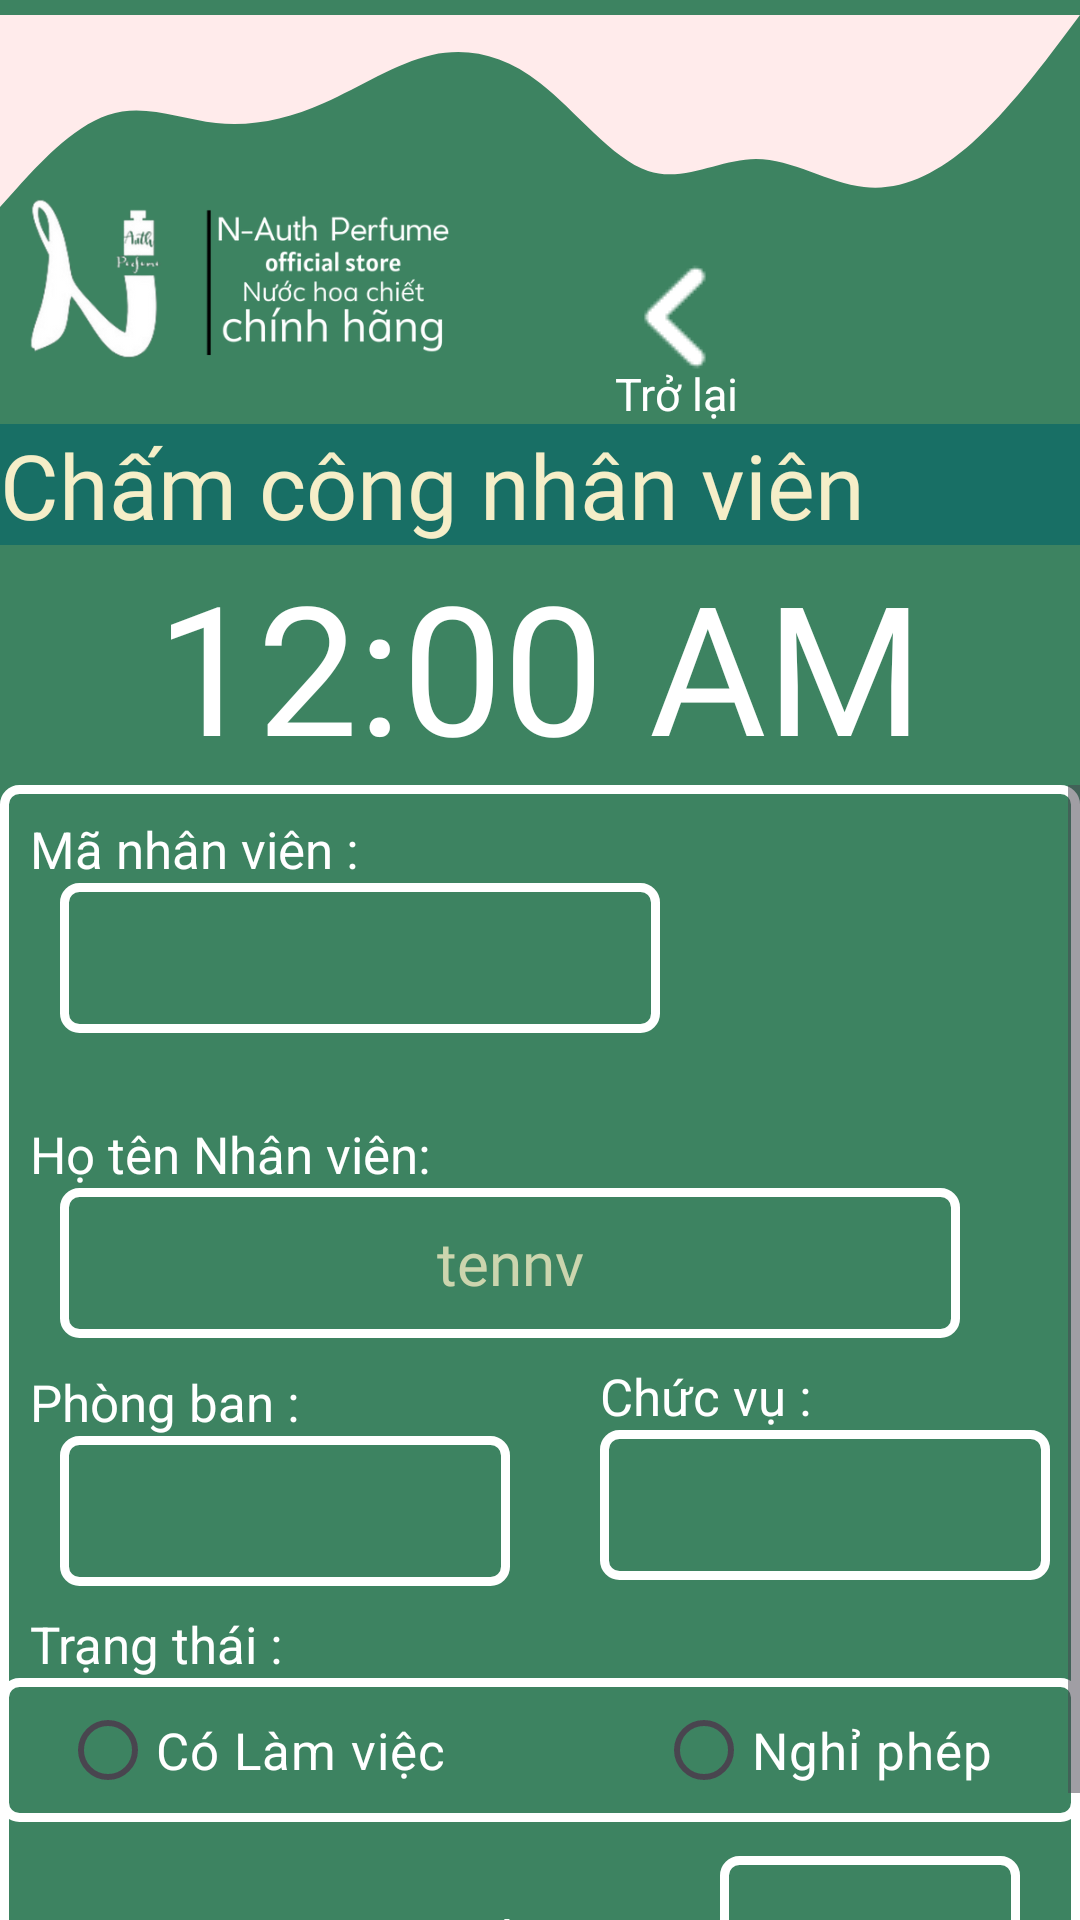

This screen was rendered from an Android layout file. Write that file and the resources it references.
<!-- AndroidManifest.xml: application theme Theme.NAPManager -->
<!-- res/layout/activity_mng_staff_workday_calculator.xml -->
<?xml version="1.0" encoding="utf-8"?>
<LinearLayout xmlns:android="http://schemas.android.com/apk/res/android"
    android:layout_width="match_parent"
    android:layout_height="match_parent"
    xmlns:tools="http://schemas.android.com/tools"
    android:orientation="vertical"
    android:background="#3D8361"
    tools:context=".mng_staff_workday_calculator">


    <ImageView
        android:layout_width="match_parent"
        android:layout_height="90dp"
        android:src="@drawable/wave_2"/>

    <ImageView
        android:layout_width="150dp"
        android:layout_height="100dp"
        android:layout_marginTop="-50dp"
        android:src="@drawable/nap"/>

    <ImageButton
        android:id="@+id/wd_cal_back"
        android:layout_width="wrap_content"
        android:layout_height="wrap_content"
        android:src="@drawable/btn_back"
        android:layout_marginLeft="200dp"
        android:layout_marginTop="-60dp"
        android:background="@null"/>
    <TextView
        android:layout_width="wrap_content"
        android:layout_height="wrap_content"
        android:text="Trở lại"
        android:textColor="@color/white"
        android:textSize="15dp"
        android:layout_marginLeft="205dp"
        android:layout_marginTop="-10dp"/>

    <TextView
        android:layout_width="match_parent"
        android:layout_height="wrap_content"
        android:text="Chấm công nhân viên"
        android:background="#186F65"
        android:textColor="#F5EEC8"
        android:fontFamily="@font/endcodeseexbold"
        android:textSize="30dp" />


    <DigitalClock
        android:id="@+id/wd_cal_time"
        android:layout_width="355dp"
        android:layout_height="80dp"
        android:layout_gravity="center"
        android:fontFamily="@font/boostblack_ex1"
        android:gravity="center"
        android:textColor="@color/white"
        android:textSize="60dp" />


    <ScrollView
        android:layout_width="match_parent"
        android:layout_height="400dp"
        android:background="@drawable/square_bg">

        <LinearLayout
            android:layout_width="match_parent"
            android:layout_height="wrap_content"
            android:orientation="vertical">

            <TextView
                android:layout_width="wrap_content"
                android:layout_height="wrap_content"
                android:layout_marginLeft="10dp"
                android:layout_marginTop="10dp"
                android:text="Mã nhân viên :"
                android:textColor="@color/white"
                android:textSize="17dp" />

            <Spinner
                android:id="@+id/wd_cal_cbx"
                android:layout_width="200dp"
                android:layout_height="50dp"
                android:layout_marginLeft="20dp"
                android:background="@drawable/square_bg" />

            <TextView
                android:id="@+id/wd_tv"
                android:layout_width="wrap_content"
                android:layout_height="wrap_content" />

            <TextView
                android:layout_width="wrap_content"
                android:layout_height="wrap_content"
                android:layout_marginLeft="10dp"
                android:layout_marginTop="10dp"
                android:text="Họ tên Nhân viên:"
                android:textColor="@color/white"
                android:textSize="17dp" />

            <TextView
                android:id="@+id/wd_cal_name"
                android:layout_width="300dp"
                android:layout_height="50dp"
                android:layout_marginLeft="20dp"
                android:background="@drawable/square_bg"
                android:fontFamily="@font/icielunisansheavy_1"
                android:gravity="center"
                android:text="tennv"
                android:textColor="#ccd5ae"
                android:textSize="20dp" />

            <TextView
                android:layout_width="wrap_content"
                android:layout_height="wrap_content"
                android:layout_marginLeft="10dp"
                android:layout_marginTop="10dp"
                android:text="Phòng ban :"
                android:textColor="@color/white"
                android:textSize="17dp" />

            <TextView
                android:id="@+id/wd_cal_pb"
                android:layout_width="150dp"
                android:layout_height="50dp"
                android:layout_marginLeft="20dp"
                android:background="@drawable/square_bg"
                android:fontFamily="@font/icielunisansheavy_1"
                android:gravity="center"
                android:textColor="#ccd5ae"
                android:textSize="20dp" />

            <TextView
                android:layout_width="wrap_content"
                android:layout_height="wrap_content"
                android:layout_marginLeft="200dp"
                android:layout_marginTop="-75dp"
                android:text="Chức vụ :"
                android:textColor="@color/white"
                android:textSize="17dp" />

            <TextView
                android:id="@+id/wd_cal_cv"
                android:layout_width="150dp"
                android:layout_height="50dp"
                android:layout_marginLeft="200dp"
                android:background="@drawable/square_bg"
                android:fontFamily="@font/icielunisansheavy_1"
                android:gravity="center"
                android:textColor="#ccd5ae"
                android:textSize="20dp" />

            <TextView
                android:layout_width="wrap_content"
                android:layout_height="wrap_content"
                android:layout_marginLeft="10dp"
                android:layout_marginTop="10dp"
                android:text="Trạng thái :"
                android:textColor="@color/white"
                android:textSize="17dp" />

            <RadioGroup
                android:id="@+id/wd_cal_RG"
                android:layout_width="match_parent"
                android:layout_height="wrap_content"
                android:background="@drawable/square_bg"
                android:orientation="horizontal">

                <RadioButton
                    android:id="@+id/wd_cal_onwork"
                    android:layout_width="wrap_content"
                    android:layout_height="wrap_content"
                    android:layout_marginLeft="20dp"
                    android:text="Có Làm việc"
                    android:textColor="@color/white"
                    android:textSize="17dp" />

                <RadioButton
                    android:id="@+id/wd_cal_offwork"
                    android:layout_width="wrap_content"
                    android:layout_height="wrap_content"
                    android:layout_marginLeft="70dp"
                    android:text="Nghỉ phép"
                    android:textColor="@color/white"
                    android:textSize="17dp" />
            </RadioGroup>

            <CheckBox
                android:id="@+id/wd_cal_onwork_OT"
                android:layout_width="wrap_content"
                android:layout_height="wrap_content"
                android:layout_marginLeft="10dp"
                android:layout_marginTop="20dp"
                android:text="Tăng ca"
                android:textColor="@color/white"
                android:textSize="17dp" />

            <TextView
                android:id="@+id/wd_cal_tv_OTsub"
                android:layout_width="wrap_content"
                android:layout_height="wrap_content"
                android:layout_marginLeft="150dp"
                android:layout_marginTop="-40dp"
                android:text="Số giờ (h) :"
                android:textColor="@color/white"
                android:textSize="17dp" />

            <EditText
                android:id="@+id/wd_cal_onwork_OT_time"
                android:layout_width="100dp"
                android:layout_height="50dp"
                android:layout_marginLeft="240dp"
                android:layout_marginTop="-40dp"
                android:background="@drawable/square_bg"
                android:fontFamily="@font/icielunisansheavy_1"
                android:gravity="center"
                android:textColor="#ccd5ae"
                android:textSize="23dp" />
        </LinearLayout>
    </ScrollView>

    <androidx.appcompat.widget.AppCompatButton
        android:id="@+id/wd_cal_check"
        android:layout_width="300dp"
        android:layout_height="60dp"
        android:text="Chấm công"
        android:layout_marginTop="10dp"
        android:background="@drawable/square_bg"
        android:layout_gravity="center"
        android:textSize="25dp"
        android:fontFamily="@font/boostblack_ex1"
        android:textColor="@color/white"/>
</LinearLayout>
<!-- resources referenced by this layout -->
<resources>
  <!-- drawable btn_back: png bitmap (drawable, 519 bytes) -->
  <!-- drawable nap: png bitmap (drawable, 48546 bytes) -->
  <!-- drawable square_bg (drawable) -->
  <?xml version="1.0" encoding="utf-8"?>
  <shape xmlns:android="http://schemas.android.com/apk/res/android" android:shape="rectangle" >
      <stroke
          android:width="3dp"
          android:color="@color/white" >
      </stroke>
      <corners
          android:radius="5dp"/>
      <solid android:color="@null"/>
  
  
  </shape>
  <!-- drawable wave_2 (drawable) -->
  <vector xmlns:android="http://schemas.android.com/apk/res/android"
      android:width="1440dp"
      android:height="320dp"
      android:viewportWidth="1440"
      android:viewportHeight="320">
    <path
        android:pathData="M0,256L24,229.3C48,203 96,149 144,133.3C192,117 240,139 288,144C336,149 384,139 432,117.3C480,96 528,64 576,53.3C624,43 672,53 720,90.7C768,128 816,192 864,208C912,224 960,192 1008,192C1056,192 1104,224 1152,229.3C1200,235 1248,213 1296,170.7C1344,128 1392,64 1416,32L1440,0L1440,0L1416,0C1392,0 1344,0 1296,0C1248,0 1200,0 1152,0C1104,0 1056,0 1008,0C960,0 912,0 864,0C816,0 768,0 720,0C672,0 624,0 576,0C528,0 480,0 432,0C384,0 336,0 288,0C240,0 192,0 144,0C96,0 48,0 24,0L0,0Z"
        android:fillColor="#ffebeb"/>
  </vector>
  <style name="Theme.NAPManager" parent="Base.Theme.NAPManager" />
  <style name="Base.Theme.NAPManager" parent="Theme.Material3.DayNight.NoActionBar">
          
          
      </style>
  <!-- not gathered from this repository: default colours our renderer supplied (Android Studio template values) -->
  <color name="white">#FFFFFFFF</color>
</resources>
